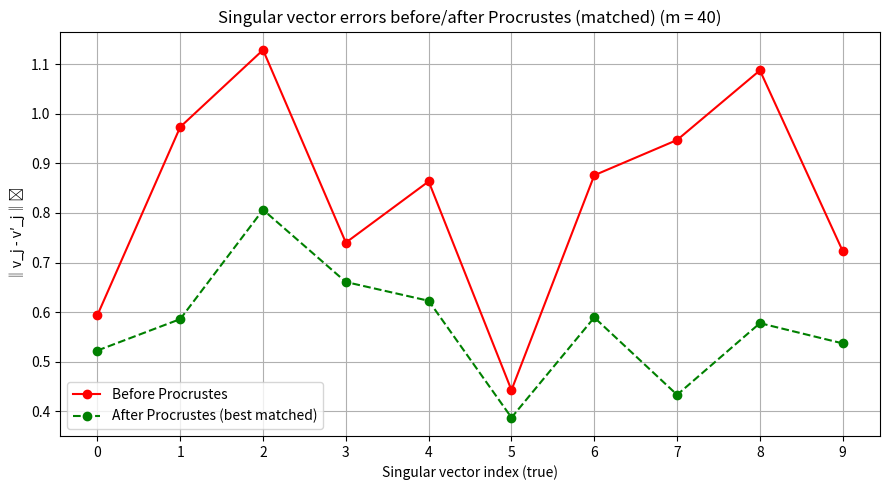

Source code (Python):
import numpy as np
from numpy.linalg import svd, norm
import matplotlib.pyplot as plt
from scipy.optimize import linear_sum_assignment

# Procrustes 
def procrustes_align(V_ref, V_target):
    U, _, VT = svd(V_ref.T @ V_target)
    Q = U @ VT
    return V_target @ Q  

# Variable setting
N, n, k = 500, 20, 10
m = 40

# Construct X with rank(X)=k
U = np.linalg.qr(np.random.randn(N, k))[0]
V = np.linalg.qr(np.random.randn(n, k))[0]
S = np.diag(np.linspace(5, 1, k))  # Singular values with small gap
X = U @ S @ V.T

# Select Phi satisfies JL
Phi = np.random.randn(m, N) / np.sqrt(m)

# Compute Y
Y = Phi @ X

# SVD
_, _, V_X_T = svd(X, full_matrices=False)
_, _, V_Y_T = svd(Y, full_matrices=False)

V_X = V_X_T.T
V_Y = V_Y_T.T

# Take the first k terms
V_X_k = V_X[:, :k]         
V_Y_k = V_Y[:, :k]
V_Y_k_aligned = procrustes_align(V_X_k.T, V_Y_k.T).T  # Align

# Find the best match
# We consider the similarity_matrix[i, j] = |cos(θ)| between v_i and aligned_v_j
similarity = np.abs(V_X_k @ V_Y_k_aligned.T)
cost = 1 - similarity  # Find the minimum cost
# Hungarian
row_ind, col_ind = linear_sum_assignment(cost)

# Compute the error
errors_before = []
errors_after = []

for i in range(k):
    vi = V_X_k[i]
    vi_sketch = V_Y_k[i]
    vi_aligned = V_Y_k_aligned[col_ind[i]]  

    # Ensure the nonnegative inner product
    if np.dot(vi, vi_sketch) < 0:
        vi_sketch = -vi_sketch
    if np.dot(vi, vi_aligned) < 0:
        vi_aligned = -vi_aligned

    errors_before.append(norm(vi - vi_sketch))
    errors_after.append(norm(vi - vi_aligned))

# Draw the diagram
x = np.arange(k)
plt.figure(figsize=(9, 5))
plt.plot(x, errors_before, 'ro-', label='Before Procrustes')
plt.plot(x, errors_after, 'go--', label='After Procrustes (best matched)')
plt.xlabel('Singular vector index (true)')
plt.ylabel('‖v_j - v′_j‖₂')
plt.title(f'Singular vector errors before/after Procrustes (matched) (m = {m})')
plt.xticks(x)
plt.legend()
plt.grid(True)
plt.tight_layout()
plt.show()
